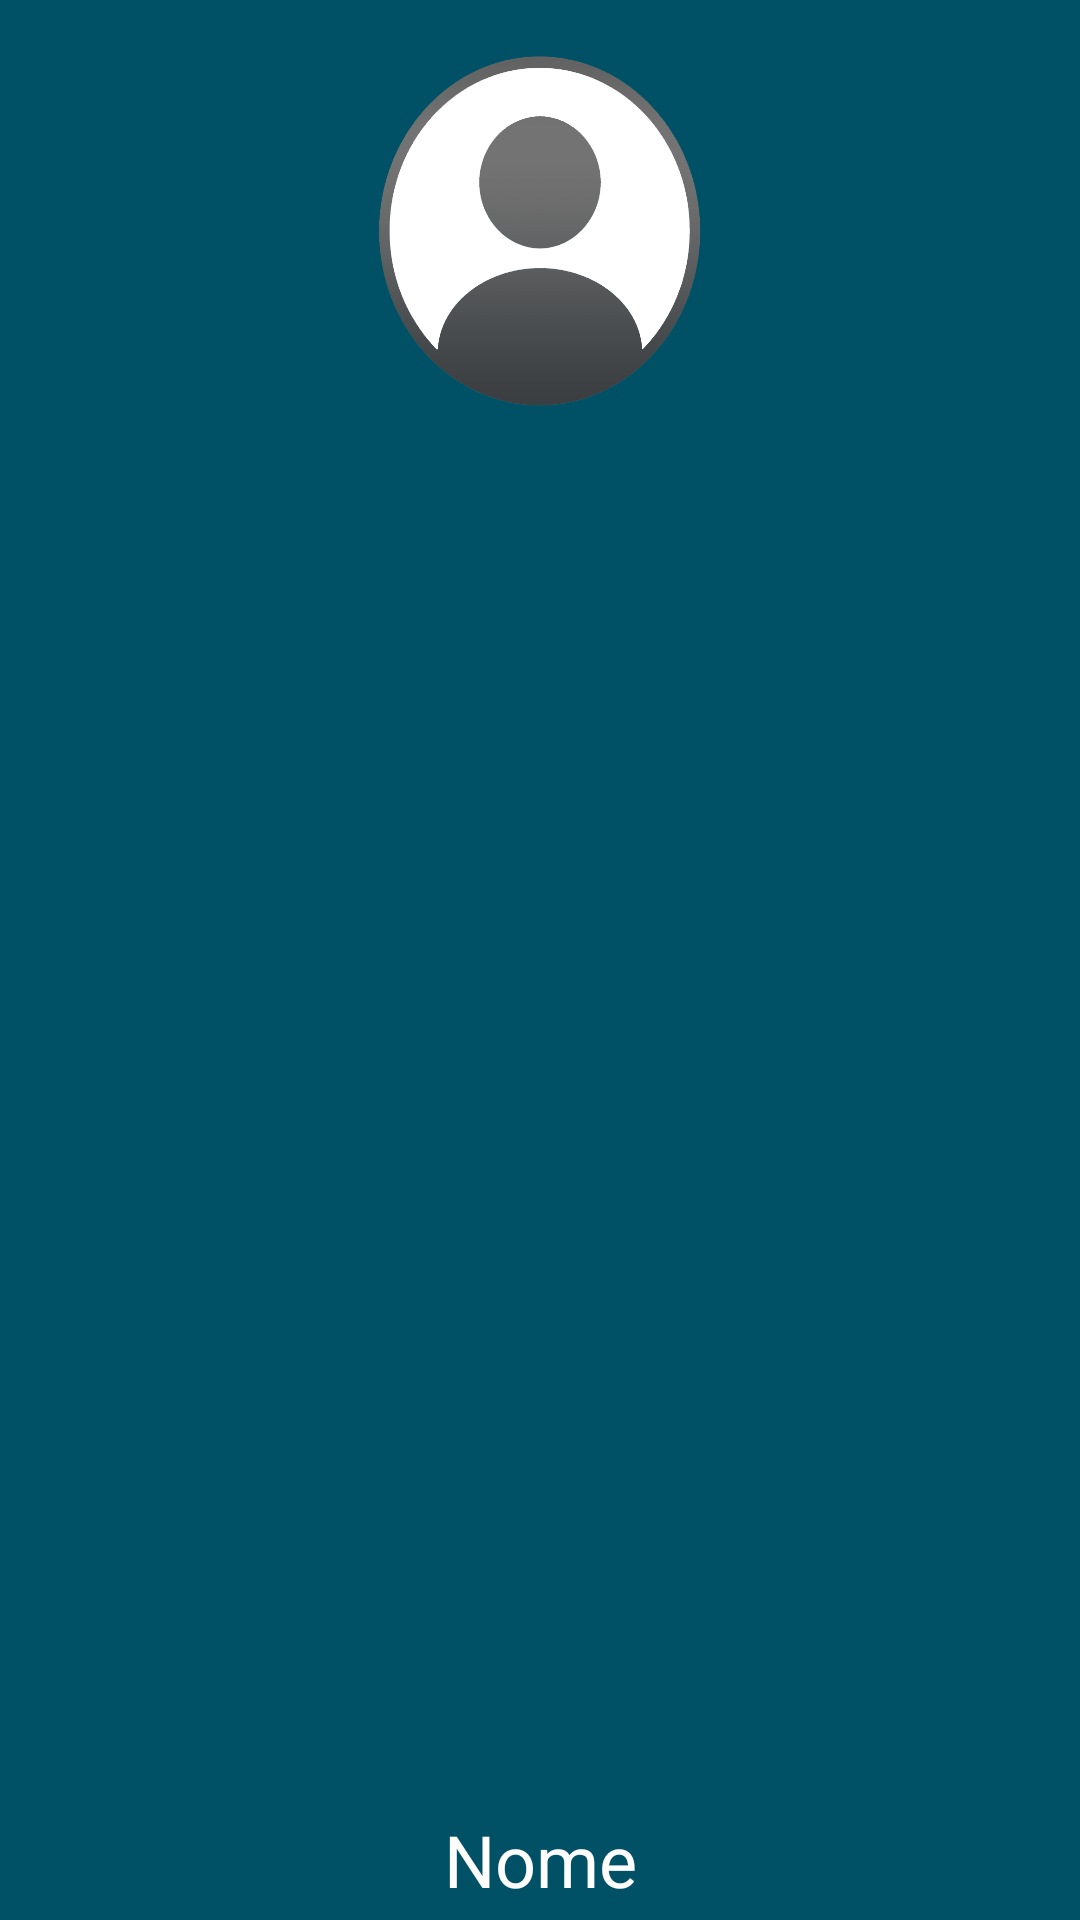

Layout XML and referenced resources for this Android screen:
<!-- AndroidManifest.xml: application theme AppTheme.NoActionBar -->
<!-- res/layout/nav_header.xml -->
<?xml version="1.0" encoding="utf-8"?>
<androidx.constraintlayout.widget.ConstraintLayout xmlns:android="http://schemas.android.com/apk/res/android"
    xmlns:app="http://schemas.android.com/apk/res-auto"
    xmlns:tools="http://schemas.android.com/tools"
    android:layout_width="match_parent"
    android:layout_height="180dp"
    android:background="@color/colorPrimary"
    android:orientation="vertical"
    android:padding="4dp">


    <ImageView
        android:id="@+id/im_user"
        android:layout_width="0dp"
        android:layout_height="0dp"
        android:contentDescription="@string/todo"
        android:scaleType="fitXY"
        app:layout_constraintBottom_toBottomOf="@+id/circulo_externo"
        app:layout_constraintEnd_toEndOf="@+id/circulo_externo"
        app:layout_constraintHorizontal_bias="0.5"
        app:layout_constraintStart_toStartOf="@+id/circulo_externo"
        app:layout_constraintTop_toTopOf="@+id/circulo_externo"
        app:srcCompat="@drawable/foto_pessoa" />

    <ImageView
        android:id="@+id/circulo_externo"
        android:layout_width="130dp"
        android:layout_height="130dp"
        android:layout_marginTop="8dp"
        android:contentDescription="@string/todo"
        app:layout_constraintEnd_toEndOf="parent"
        app:layout_constraintHorizontal_bias="0.5"
        app:layout_constraintStart_toStartOf="parent"
        app:layout_constraintTop_toTopOf="parent"
        app:srcCompat="@drawable/circle_externo_azul_petroleo" />

    <TextView
        android:id="@+id/textViewUserName"
        android:layout_width="wrap_content"
        android:layout_height="wrap_content"
        android:text="@string/nome_usuario"
        android:textColor="#FFFFFF"
        android:textSize="24sp"
        app:layout_constraintBottom_toBottomOf="parent"
        app:layout_constraintEnd_toEndOf="parent"
        app:layout_constraintStart_toStartOf="parent" />

</androidx.constraintlayout.widget.ConstraintLayout>
<!-- resources referenced by this layout -->
<resources>
  <color name="colorPrimary">#005166</color>
  <!-- drawable circle_externo_azul_petroleo: png bitmap (drawable, 17540 bytes) -->
  <!-- drawable foto_pessoa: png bitmap (drawable, 57126 bytes) -->
  <string name="nome_usuario">Nome</string>
  <string name="todo">TODO</string>
  <style name="AppTheme.NoActionBar">
          <item name="windowActionBar">false</item>
          <item name="windowNoTitle">true</item>
      </style>
</resources>
